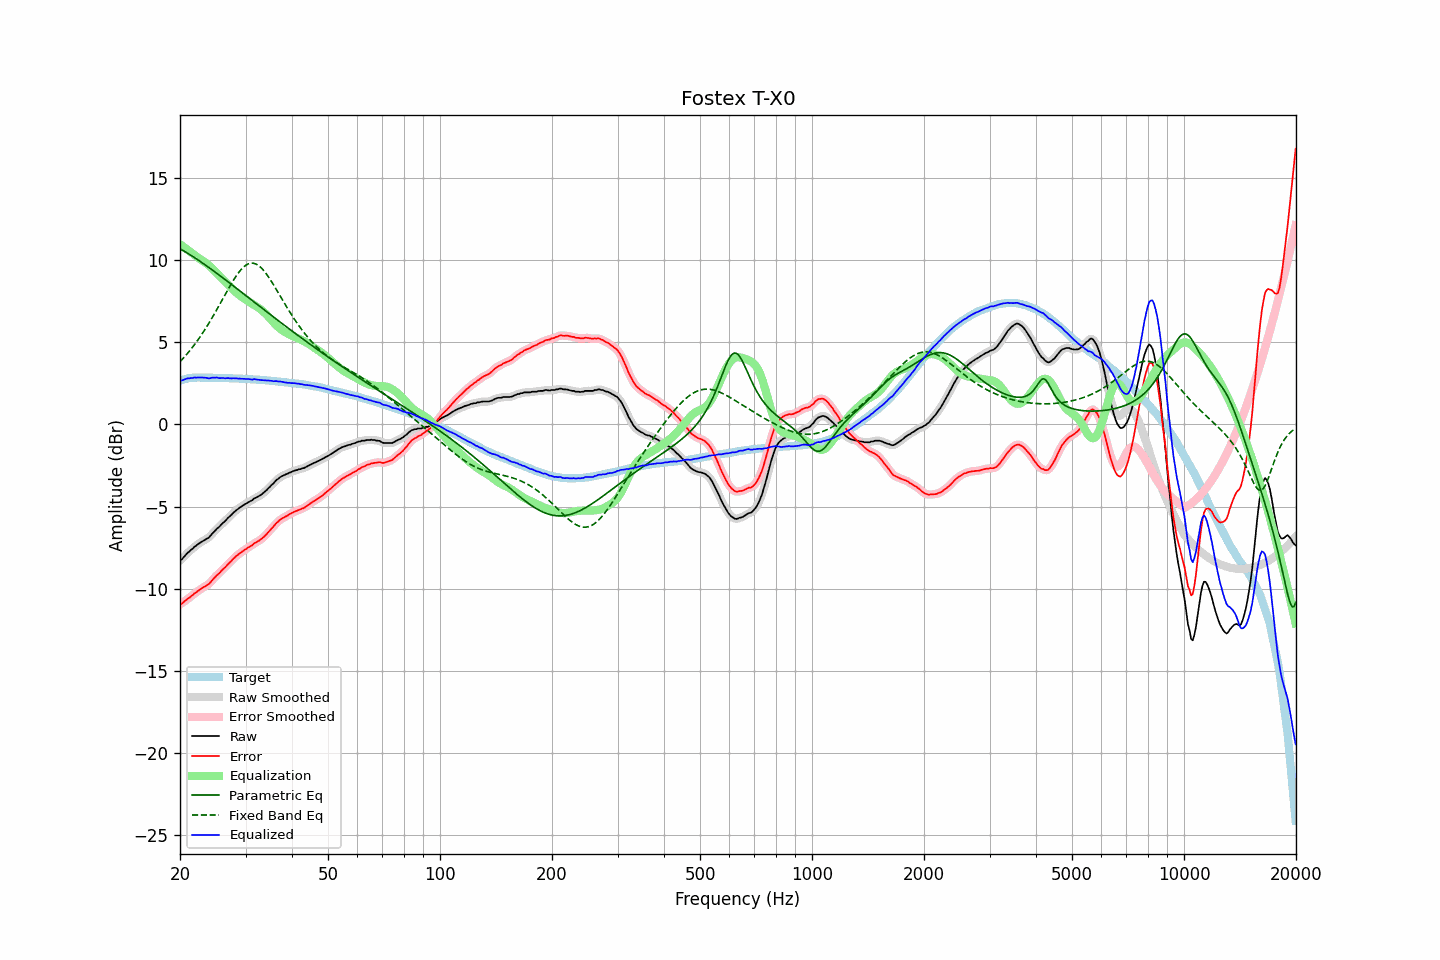

The data file committed next to this chart (first rows):
frequency, raw, error, smoothed, error_smoothed, equalization, parametric_eq, fixed_band_eq, equalized_raw, equalized_smoothed, target
20.00, -8.26, -10.93, -8.29, -10.95, 10.96, 10.68, 3.81, 2.70, 2.68, 2.66
20.20, -8.22, -10.92, -8.19, -10.89, 10.89, 10.63, 3.91, 2.67, 2.70, 2.69
20.40, -8.11, -10.84, -8.10, -10.82, 10.82, 10.57, 4.02, 2.70, 2.72, 2.73
20.61, -7.99, -10.74, -8.00, -10.75, 10.74, 10.51, 4.13, 2.75, 2.74, 2.74
20.81, -7.89, -10.67, -7.89, -10.67, 10.67, 10.45, 4.24, 2.78, 2.77, 2.78
21.02, -7.79, -10.60, -7.80, -10.60, 10.60, 10.39, 4.35, 2.80, 2.80, 2.80
21.23, -7.72, -10.54, -7.71, -10.53, 10.52, 10.33, 4.47, 2.80, 2.81, 2.81
21.44, -7.62, -10.45, -7.63, -10.45, 10.45, 10.27, 4.60, 2.83, 2.82, 2.82
21.66, -7.55, -10.39, -7.54, -10.37, 10.37, 10.21, 4.72, 2.82, 2.83, 2.83
21.87, -7.44, -10.28, -7.46, -10.29, 10.30, 10.15, 4.85, 2.86, 2.84, 2.84
22.09, -7.38, -10.23, -7.38, -10.22, 10.22, 10.08, 4.98, 2.84, 2.85, 2.84
22.31, -7.30, -10.15, -7.30, -10.15, 10.15, 10.02, 5.12, 2.85, 2.85, 2.84
22.54, -7.23, -10.08, -7.24, -10.08, 10.09, 9.95, 5.25, 2.85, 2.85, 2.84
22.76, -7.17, -10.02, -7.17, -10.01, 10.02, 9.88, 5.40, 2.85, 2.85, 2.84
22.99, -7.11, -9.95, -7.11, -9.95, 9.96, 9.81, 5.54, 2.85, 2.85, 2.83
23.22, -7.05, -9.89, -7.05, -9.89, 9.90, 9.75, 5.69, 2.84, 2.84, 2.83
23.45, -6.99, -9.83, -7.00, -9.83, 9.83, 9.68, 5.84, 2.84, 2.83, 2.83
23.69, -6.93, -9.77, -6.94, -9.77, 9.75, 9.61, 6.00, 2.82, 2.81, 2.83
23.92, -6.88, -9.72, -6.86, -9.70, 9.67, 9.54, 6.16, 2.79, 2.81, 2.83
24.16, -6.77, -9.61, -6.77, -9.60, 9.58, 9.47, 6.32, 2.81, 2.81, 2.83
24.40, -6.65, -9.49, -6.66, -9.50, 9.49, 9.40, 6.49, 2.84, 2.83, 2.83
24.65, -6.55, -9.38, -6.55, -9.38, 9.39, 9.32, 6.66, 2.84, 2.85, 2.82
24.89, -6.45, -9.28, -6.45, -9.27, 9.29, 9.25, 6.83, 2.84, 2.85, 2.82
25.14, -6.34, -9.17, -6.36, -9.18, 9.19, 9.18, 7.00, 2.85, 2.83, 2.82
25.39, -6.27, -9.10, -6.26, -9.09, 9.09, 9.11, 7.17, 2.82, 2.83, 2.82
25.65, -6.17, -9.00, -6.17, -8.99, 8.99, 9.03, 7.35, 2.81, 2.82, 2.82
25.91, -6.06, -8.88, -6.07, -8.89, 8.89, 8.96, 7.53, 2.82, 2.81, 2.82
26.16, -5.97, -8.79, -5.98, -8.79, 8.79, 8.89, 7.70, 2.82, 2.81, 2.81
26.43, -5.89, -8.71, -5.88, -8.69, 8.69, 8.81, 7.88, 2.80, 2.81, 2.81
26.69, -5.78, -8.60, -5.78, -8.60, 8.59, 8.74, 8.06, 2.81, 2.81, 2.81
26.96, -5.67, -8.49, -5.69, -8.50, 8.49, 8.66, 8.23, 2.82, 2.81, 2.81
27.23, -5.59, -8.40, -5.59, -8.39, 8.39, 8.59, 8.40, 2.80, 2.81, 2.80
27.50, -5.50, -8.31, -5.49, -8.30, 8.30, 8.51, 8.57, 2.79, 2.80, 2.80
27.77, -5.39, -8.19, -5.40, -8.20, 8.20, 8.44, 8.73, 2.81, 2.80, 2.79
28.05, -5.31, -8.11, -5.31, -8.10, 8.11, 8.36, 8.88, 2.80, 2.80, 2.79
28.33, -5.22, -8.01, -5.22, -8.01, 8.02, 8.29, 9.03, 2.80, 2.80, 2.78
28.62, -5.15, -7.94, -5.15, -7.93, 7.94, 8.21, 9.17, 2.78, 2.79, 2.78
28.90, -5.07, -7.86, -5.08, -7.86, 7.86, 8.14, 9.30, 2.79, 2.78, 2.78
29.19, -5.01, -7.79, -5.01, -7.79, 7.79, 8.06, 9.42, 2.77, 2.78, 2.77
29.48, -4.94, -7.72, -4.94, -7.72, 7.72, 7.98, 9.52, 2.77, 2.77, 2.77
29.78, -4.88, -7.65, -4.88, -7.65, 7.65, 7.91, 9.61, 2.77, 2.77, 2.76
30.08, -4.82, -7.59, -4.82, -7.58, 7.58, 7.83, 9.68, 2.76, 2.76, 2.76
30.38, -4.76, -7.52, -4.76, -7.52, 7.52, 7.76, 9.74, 2.76, 2.76, 2.75
30.68, -4.70, -7.46, -4.71, -7.46, 7.46, 7.68, 9.78, 2.75, 2.74, 2.75
30.99, -4.65, -7.40, -4.65, -7.40, 7.39, 7.60, 9.80, 2.74, 2.74, 2.74
31.30, -4.61, -7.35, -4.59, -7.33, 7.33, 7.53, 9.81, 2.72, 2.74, 2.73
31.61, -4.51, -7.25, -4.53, -7.26, 7.27, 7.45, 9.79, 2.76, 2.74, 2.73
31.93, -4.47, -7.20, -4.47, -7.20, 7.21, 7.37, 9.76, 2.74, 2.74, 2.72
32.24, -4.42, -7.14, -4.42, -7.14, 7.15, 7.30, 9.71, 2.72, 2.73, 2.71
32.57, -4.37, -7.09, -4.37, -7.08, 7.08, 7.22, 9.65, 2.71, 2.71, 2.71
32.89, -4.31, -7.02, -4.31, -7.01, 7.01, 7.15, 9.57, 2.69, 2.70, 2.70
33.22, -4.24, -6.94, -4.24, -6.94, 6.93, 7.07, 9.47, 2.69, 2.69, 2.69
33.55, -4.16, -6.86, -4.17, -6.86, 6.85, 7.00, 9.37, 2.69, 2.68, 2.69
33.89, -4.08, -6.77, -4.08, -6.76, 6.76, 6.92, 9.25, 2.67, 2.68, 2.68
34.23, -3.99, -6.67, -3.99, -6.66, 6.66, 6.84, 9.12, 2.67, 2.67, 2.67
34.57, -3.88, -6.55, -3.89, -6.55, 6.55, 6.77, 8.98, 2.67, 2.67, 2.66
34.92, -3.79, -6.45, -3.79, -6.44, 6.44, 6.69, 8.83, 2.65, 2.65, 2.65
35.27, -3.68, -6.33, -3.69, -6.34, 6.33, 6.62, 8.68, 2.65, 2.64, 2.64
35.62, -3.60, -6.24, -3.59, -6.22, 6.22, 6.54, 8.52, 2.62, 2.63, 2.63
35.97, -3.49, -6.12, -3.49, -6.12, 6.12, 6.47, 8.36, 2.63, 2.63, 2.62
... 635 more rows
